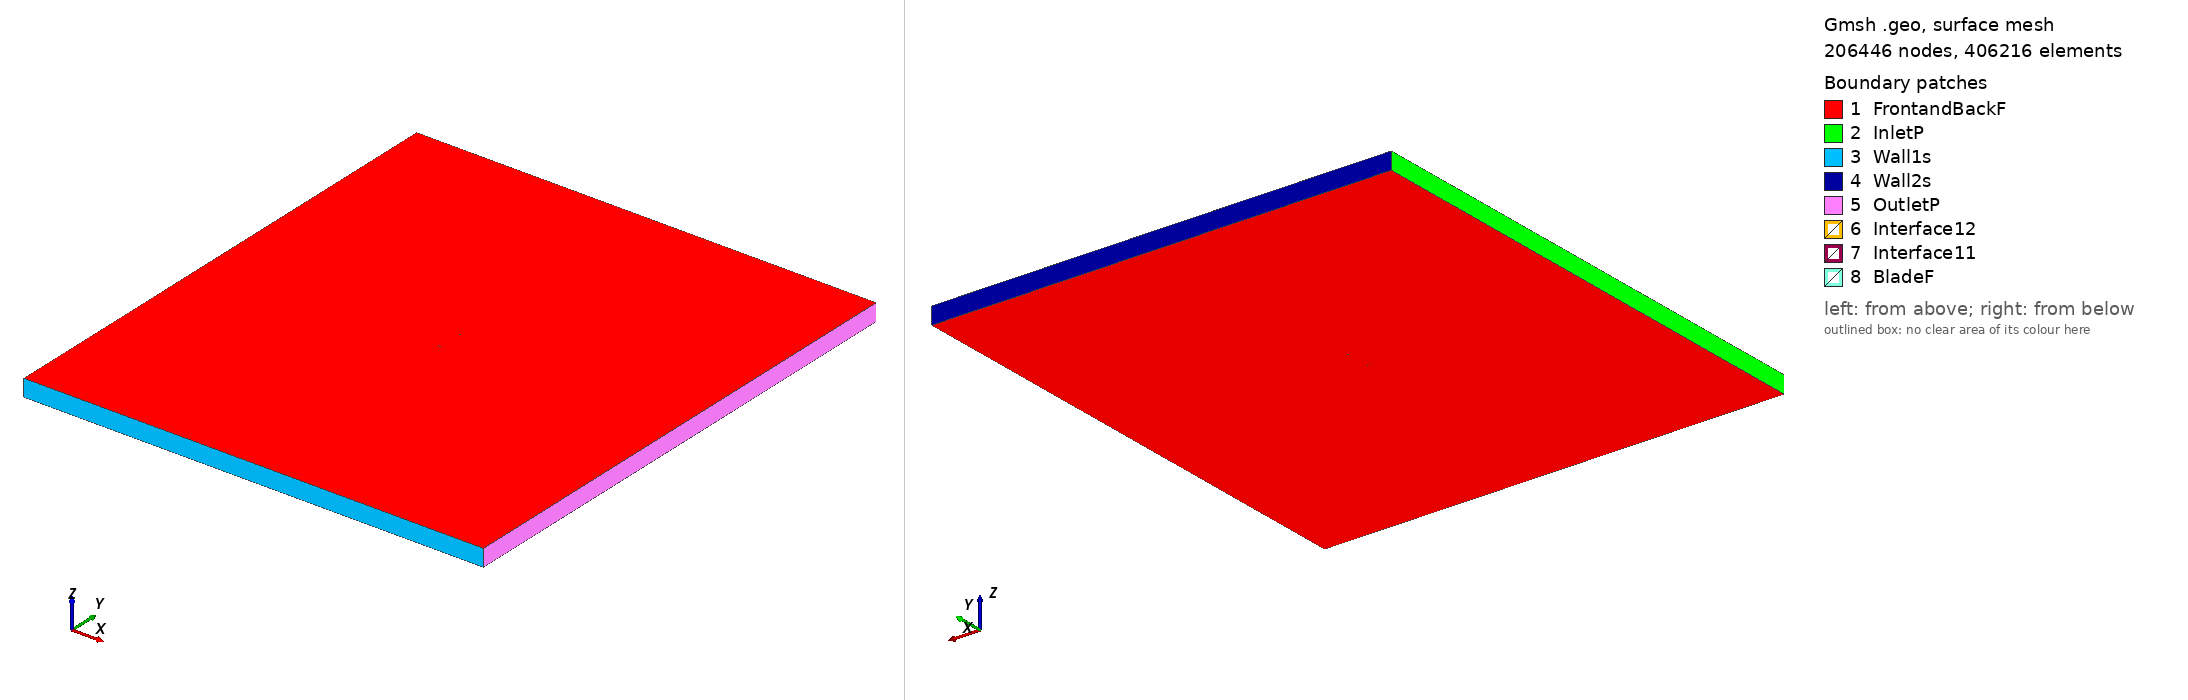

Gmsh geometry script, surface-meshed: 206446 nodes, 406216 surface elements. Boundary patches (legend numbers): 1 FrontandBackF, 2 InletP, 3 Wall1s, 4 Wall2s, 5 OutletP, 6 Interface12, 7 Interface11, 8 BladeF. Left view from above one corner, right view from below the opposite corner. Legend entries are the model's physical surfaces. The drawing asked Gmsh for element sizes between 1% and 20% of the model's largest extent; the script's own settings can give other sizes.

=== fx63143_tsr_5.003_aoa_-1.9665.geo (drawn) ===
SetFactory("OpenCASCADE");

Point(1) = {0.112412, 0.738000, 0, 1.0};
Point(2) = {0.112246, 0.738053, 0, 1.0};
Point(3) = {0.111762, 0.738182, 0, 1.0};
Point(4) = {0.110949, 0.738382, 0, 1.0};
Point(5) = {0.109825, 0.738635, 0, 1.0};
Point(6) = {0.108394, 0.738925, 0, 1.0};
Point(7) = {0.106654, 0.739236, 0, 1.0};
Point(8) = {0.104626, 0.739559, 0, 1.0};
Point(9) = {0.102289, 0.739899, 0, 1.0};
Point(10) = {0.099683, 0.740266, 0, 1.0};
Point(11) = {0.096777, 0.740663, 0, 1.0};
Point(12) = {0.093679, 0.741095, 0, 1.0};
Point(13) = {0.090301, 0.741565, 0, 1.0};
Point(14) = {0.086712, 0.742067, 0, 1.0};
Point(15) = {0.082889, 0.742610, 0, 1.0};
Point(16) = {0.078874, 0.743178, 0, 1.0};
Point(17) = {0.074683, 0.743789, 0, 1.0};
Point(18) = {0.070340, 0.744406, 0, 1.0};
Point(19) = {0.065841, 0.745065, 0, 1.0};
Point(20) = {0.061228, 0.745715, 0, 1.0};
Point(21) = {0.056498, 0.746385, 0, 1.0};
Point(22) = {0.051691, 0.747031, 0, 1.0};
Point(23) = {0.046979, 0.747675, 0, 1.0};
Point(24) = {0.041929, 0.748250, 0, 1.0};
Point(25) = {0.036992, 0.748813, 0, 1.0};
Point(26) = {0.032077, 0.749270, 0, 1.0};
Point(27) = {0.027165, 0.749655, 0, 1.0};
Point(28) = {0.022316, 0.749872, 0, 1.0};
Point(29) = {0.017528, 0.750000, 0, 1.0};
Point(30) = {0.012844, 0.749916, 0, 1.0};
Point(31) = {0.008239, 0.749750, 0, 1.0};
Point(32) = {0.003794, 0.749357, 0, 1.0};
Point(33) = {-0.000533, 0.748918, 0, 1.0};
Point(34) = {-0.004677, 0.748239, 0, 1.0};
Point(35) = {-0.008651, 0.747563, 0, 1.0};
Point(36) = {-0.012403, 0.746632, 0, 1.0};
Point(37) = {-0.015966, 0.745766, 0, 1.0};
Point(38) = {-0.019289, 0.744640, 0, 1.0};
Point(39) = {-0.022367, 0.743652, 0, 1.0};
Point(40) = {-0.025187, 0.742389, 0, 1.0};
Point(41) = {-0.027745, 0.741351, 0, 1.0};
Point(42) = {-0.030004, 0.740013, 0, 1.0};
Point(43) = {-0.032004, 0.738989, 0, 1.0};
Point(44) = {-0.033693, 0.737816, 0, 1.0};
Point(45) = {-0.035077, 0.736692, 0, 1.0};
Point(46) = {-0.036153, 0.735600, 0, 1.0};
Point(47) = {-0.036929, 0.734657, 0, 1.0};
Point(48) = {-0.037375, 0.733682, 0, 1.0};
Point(49) = {-0.037500, 0.732853, 0, 1.0};
Point(50) = {-0.037332, 0.732408, 0, 1.0};
Point(51) = {-0.036841, 0.732102, 0, 1.0};
Point(52) = {-0.036010, 0.731431, 0, 1.0};
Point(53) = {-0.034889, 0.731203, 0, 1.0};
Point(54) = {-0.033446, 0.730626, 0, 1.0};
Point(55) = {-0.031710, 0.730407, 0, 1.0};
Point(56) = {-0.029658, 0.729935, 0, 1.0};
Point(57) = {-0.027347, 0.729757, 0, 1.0};
Point(58) = {-0.024740, 0.729367, 0, 1.0};
Point(59) = {-0.021871, 0.729209, 0, 1.0};
Point(60) = {-0.018748, 0.728887, 0, 1.0};
Point(61) = {-0.015382, 0.728766, 0, 1.0};
Point(62) = {-0.011781, 0.728520, 0, 1.0};
Point(63) = {-0.007991, 0.728343, 0, 1.0};
Point(64) = {-0.003993, 0.728312, 0, 1.0};
Point(65) = {0.000174, 0.728329, 0, 1.0};
Point(66) = {0.004518, 0.728284, 0, 1.0};
Point(67) = {0.008972, 0.728388, 0, 1.0};
Point(68) = {0.013581, 0.728450, 0, 1.0};
Point(69) = {0.018261, 0.728642, 0, 1.0};
Point(70) = {0.023039, 0.728803, 0, 1.0};
Point(71) = {0.027872, 0.729074, 0, 1.0};
Point(72) = {0.032762, 0.729319, 0, 1.0};
Point(73) = {0.037650, 0.729654, 0, 1.0};
Point(74) = {0.042557, 0.729972, 0, 1.0};
Point(75) = {0.047573, 0.730369, 0, 1.0};
Point(76) = {0.052250, 0.730740, 0, 1.0};
Point(77) = {0.057020, 0.731177, 0, 1.0};
Point(78) = {0.061712, 0.731603, 0, 1.0};
Point(79) = {0.066287, 0.732083, 0, 1.0};
Point(80) = {0.070746, 0.732557, 0, 1.0};
Point(81) = {0.075051, 0.733088, 0, 1.0};
Point(82) = {0.079202, 0.733621, 0, 1.0};
Point(83) = {0.083178, 0.734192, 0, 1.0};
Point(84) = {0.086962, 0.734773, 0, 1.0};
Point(85) = {0.090514, 0.735384, 0, 1.0};
Point(86) = {0.093854, 0.736000, 0, 1.0};
Point(87) = {0.096916, 0.736617, 0, 1.0};
Point(88) = {0.099789, 0.737170, 0, 1.0};
Point(89) = {0.102367, 0.737628, 0, 1.0};
Point(90) = {0.104680, 0.737960, 0, 1.0};
Point(91) = {0.106690, 0.738170, 0, 1.0};
Point(92) = {0.108416, 0.738263, 0, 1.0};
Point(93) = {0.109838, 0.738264, 0, 1.0};
Point(94) = {0.110955, 0.738205, 0, 1.0};
Point(95) = {0.111764, 0.738111, 0, 1.0};
Point(96) = {0.112247, 0.738039, 0, 1.0};
Point(97) = {-0.112412, -0.738000, 0, 1.0};
Point(98) = {-0.112246, -0.738053, 0, 1.0};
Point(99) = {-0.111762, -0.738182, 0, 1.0};
Point(100) = {-0.110949, -0.738382, 0, 1.0};
Point(101) = {-0.109825, -0.738635, 0, 1.0};
Point(102) = {-0.108394, -0.738925, 0, 1.0};
Point(103) = {-0.106654, -0.739236, 0, 1.0};
Point(104) = {-0.104626, -0.739559, 0, 1.0};
Point(105) = {-0.102289, -0.739899, 0, 1.0};
Point(106) = {-0.099683, -0.740266, 0, 1.0};
Point(107) = {-0.096777, -0.740663, 0, 1.0};
Point(108) = {-0.093679, -0.741095, 0, 1.0};
Point(109) = {-0.090301, -0.741565, 0, 1.0};
Point(110) = {-0.086712, -0.742067, 0, 1.0};
Point(111) = {-0.082889, -0.742610, 0, 1.0};
Point(112) = {-0.078874, -0.743178, 0, 1.0};
Point(113) = {-0.074683, -0.743789, 0, 1.0};
Point(114) = {-0.070340, -0.744406, 0, 1.0};
Point(115) = {-0.065841, -0.745065, 0, 1.0};
Point(116) = {-0.061228, -0.745715, 0, 1.0};
Point(117) = {-0.056498, -0.746385, 0, 1.0};
Point(118) = {-0.051691, -0.747031, 0, 1.0};
Point(119) = {-0.046979, -0.747675, 0, 1.0};
Point(120) = {-0.041929, -0.748250, 0, 1.0};
Point(121) = {-0.036992, -0.748813, 0, 1.0};
Point(122) = {-0.032077, -0.749270, 0, 1.0};
Point(123) = {-0.027165, -0.749655, 0, 1.0};
Point(124) = {-0.022316, -0.749872, 0, 1.0};
Point(125) = {-0.017528, -0.750000, 0, 1.0};
Point(126) = {-0.012844, -0.749916, 0, 1.0};
Point(127) = {-0.008239, -0.749750, 0, 1.0};
Point(128) = {-0.003794, -0.749357, 0, 1.0};
Point(129) = {0.000533, -0.748918, 0, 1.0};
Point(130) = {0.004677, -0.748239, 0, 1.0};
Point(131) = {0.008651, -0.747563, 0, 1.0};
Point(132) = {0.012403, -0.746632, 0, 1.0};
Point(133) = {0.015966, -0.745766, 0, 1.0};
Point(134) = {0.019289, -0.744640, 0, 1.0};
Point(135) = {0.022367, -0.743652, 0, 1.0};
Point(136) = {0.025187, -0.742389, 0, 1.0};
Point(137) = {0.027745, -0.741351, 0, 1.0};
Point(138) = {0.030004, -0.740013, 0, 1.0};
Point(139) = {0.032004, -0.738989, 0, 1.0};
Point(140) = {0.033693, -0.737816, 0, 1.0};
Point(141) = {0.035077, -0.736692, 0, 1.0};
Point(142) = {0.036153, -0.735600, 0, 1.0};
Point(143) = {0.036929, -0.734657, 0, 1.0};
Point(144) = {0.037375, -0.733682, 0, 1.0};
Point(145) = {0.037500, -0.732853, 0, 1.0};
Point(146) = {0.037332, -0.732408, 0, 1.0};
Point(147) = {0.036841, -0.732102, 0, 1.0};
Point(148) = {0.036010, -0.731431, 0, 1.0};
Point(149) = {0.034889, -0.731203, 0, 1.0};
Point(150) = {0.033446, -0.730626, 0, 1.0};
Point(151) = {0.031710, -0.730407, 0, 1.0};
Point(152) = {0.029658, -0.729935, 0, 1.0};
Point(153) = {0.027347, -0.729757, 0, 1.0};
Point(154) = {0.024740, -0.729367, 0, 1.0};
Point(155) = {0.021871, -0.729209, 0, 1.0};
Point(156) = {0.018748, -0.728887, 0, 1.0};
Point(157) = {0.015382, -0.728766, 0, 1.0};
Point(158) = {0.011781, -0.728520, 0, 1.0};
Point(159) = {0.007991, -0.728343, 0, 1.0};
Point(160) = {0.003993, -0.728312, 0, 1.0};
Point(161) = {-0.000174, -0.728329, 0, 1.0};
Point(162) = {-0.004518, -0.728284, 0, 1.0};
Point(163) = {-0.008972, -0.728388, 0, 1.0};
Point(164) = {-0.013581, -0.728450, 0, 1.0};
Point(165) = {-0.018261, -0.728642, 0, 1.0};
Point(166) = {-0.023039, -0.728803, 0, 1.0};
Point(167) = {-0.027872, -0.729074, 0, 1.0};
Point(168) = {-0.032762, -0.729319, 0, 1.0};
Point(169) = {-0.037650, -0.729654, 0, 1.0};
Point(170) = {-0.042557, -0.729972, 0, 1.0};
Point(171) = {-0.047573, -0.730369, 0, 1.0};
Point(172) = {-0.052250, -0.730740, 0, 1.0};
Point(173) = {-0.057020, -0.731177, 0, 1.0};
Point(174) = {-0.061712, -0.731603, 0, 1.0};
Point(175) = {-0.066287, -0.732083, 0, 1.0};
Point(176) = {-0.070746, -0.732557, 0, 1.0};
Point(177) = {-0.075051, -0.733088, 0, 1.0};
Point(178) = {-0.079202, -0.733621, 0, 1.0};
Point(179) = {-0.083178, -0.734192, 0, 1.0};
Point(180) = {-0.086962, -0.734773, 0, 1.0};
Point(181) = {-0.090514, -0.735384, 0, 1.0};
Point(182) = {-0.093854, -0.736000, 0, 1.0};
Point(183) = {-0.096916, -0.736617, 0, 1.0};
Point(184) = {-0.099789, -0.737170, 0, 1.0};
Point(185) = {-0.102367, -0.737628, 0, 1.0};
Point(186) = {-0.104680, -0.737960, 0, 1.0};
Point(187) = {-0.106690, -0.738170, 0, 1.0};
Point(188) = {-0.108416, -0.738263, 0, 1.0};
Point(189) = {-0.109838, -0.738264, 0, 1.0};
Point(190) = {-0.110955, -0.738205, 0, 1.0};
Point(191) = {-0.111764, -0.738111, 0, 1.0};
Point(192) = {-0.112247, -0.738039, 0, 1.0};

// Lines: first blade (splines 1-4)
Spline(1) = {1:32};
Spline(2) = {32:66};
Spline(3) = {66:96};
Spline(4) = {96,1};

// Lines: second blade (splines 5-8)
Spline(5) = {97:128};
Spline(6) = {128:162};
Spline(7) = {162:192};
Spline(8) = {192,97};

// Outer domain (points 20001-4 and lines)
Point(193) = {-13.50000000, -15.00000000, 0, 1.0};
Point(194) = {-13.50000000, 15.00000000, 0, 1.0};
Point(195) = {13.50000000, 15.00000000, 0, 1.0};
Point(196) = {13.50000000, -15.00000000, 0, 1.0};
Line(11) = {193, 194};
Line(12) = {194, 195};
Line(13) = {195, 196};
Line(14) = {193, 196};

// Interface (between moving and stationary domain) (circles)
Circle(9) = {0, 0, 0, 0.80000000, 0, 2*Pi};
Circle(10) = {0, 0, 0, 0.80000000, 0, 2*Pi};

// Loops collect Lines/Splines/etc (blade1, blade2, domain, first circle)
Line Loop(1) = {1:4};
Line Loop(2) = {5:8};
Line Loop(3) = {11,12,13,-14};
Line Loop(4) = {9};

// BooleanDifference cuts out the circle/interface from the domain
Plane Surface(1) = {3};
Plane Surface(2) = {4};
BooleanDifference{ Surface{1}; Delete;}{ Surface{2}; Delete;}

// This one cuts out the blades from the inner circle/interface
Line Loop(6) = {10};
Plane Surface(5) = {6};
Plane Surface(6) = {1};
Plane Surface(7) = {2};
BooleanDifference{ Surface{5}; Delete;}{ Surface{6,7}; Delete;}

// extrude to 3rd dimension
Extrude {0, 0, 1} {Surface{1}; Surface{5}; Layers{1}; Recombine;}

// Physical Surfaces are the named boundaries (patches)
Physical Surface("Interface11") = {12};
Physical Surface("Interface12") = {10};

// sides of domain
Physical Surface("InletP") = {6};
Physical Surface("OutletP") = {9};

// top and bottom of domain
Physical Surface("Wall1s") = {7};
Physical Surface("Wall2s") = {8};

// Check FrontandBackF by ensuring there is nothing in the 3rd dimension
Physical Surface("FrontandBackF") = {1,11,5,21};
Physical Surface("BladeF") = {13:20};
Physical Volume("Turbine") = {2};
Physical Volume("Farfield") = {1};

// settings for airfoil boundary layer
Field[1] = BoundaryLayer;
Field[1].EdgesList = {1:8};
Field[1].hwall_n = 1e-3;
Field[1].thickness = 1.5e-2;
Field[1].ratio = 1.05;
Field[1].Quads = 1;
BoundaryLayer Field = 1;

// control points for mesh (blade and interface)
// floor((arc length / 1.5mm)/ 6) -> Transfinite Line
Transfinite Line {1,2,3,5,6,7} = 34 Using Progression 1;
Transfinite Line {4,8} = 1 Using Progression 1;
Transfinite Line {9, 15} = 800 Using Progression 1;

// For more information on gmsh syntax, visit http://gmsh.info/doc/texinfo/gmsh.html
